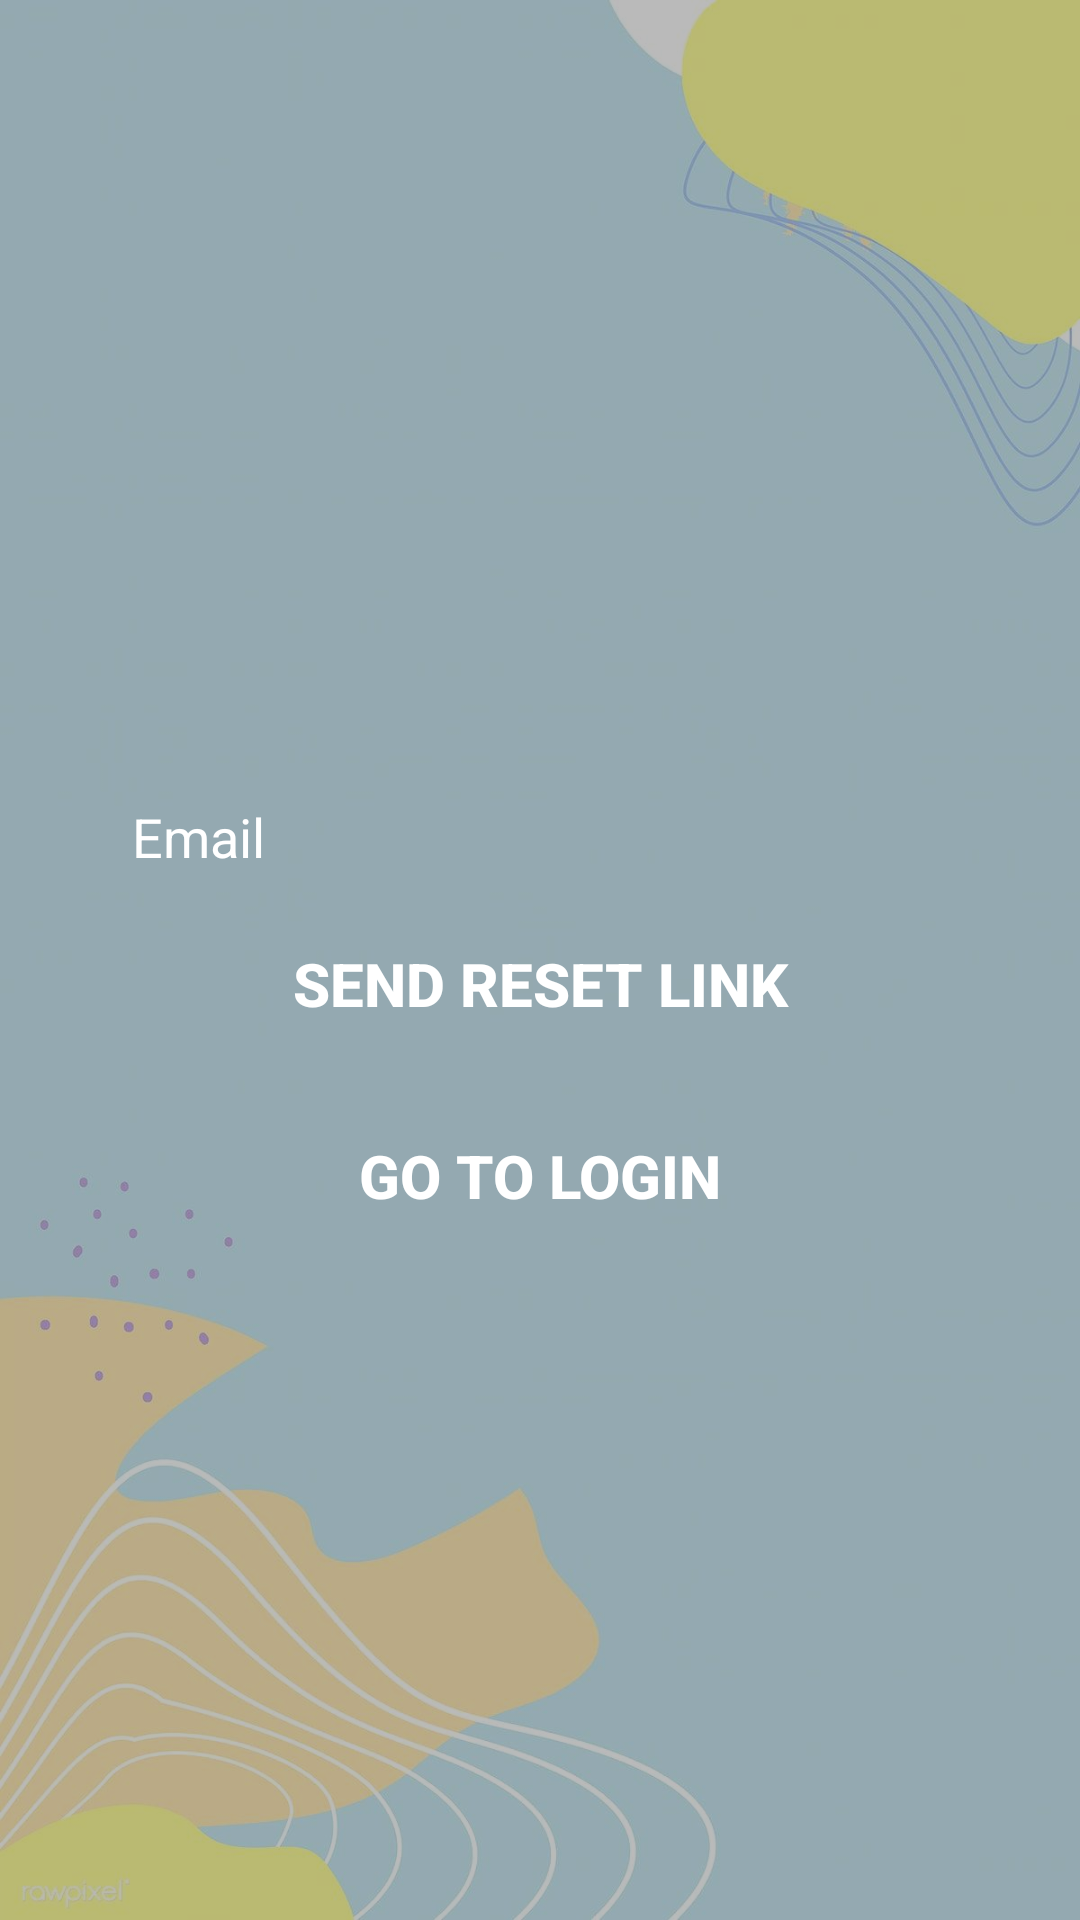

Layout XML and referenced resources for this Android screen:
<!-- AndroidManifest.xml: activity theme Theme.AppCompat.Light.NoActionBar.FullScreen -->
<!-- res/layout/activity_forgot_pass.xml -->
<?xml version="1.0" encoding="utf-8"?>
<androidx.constraintlayout.widget.ConstraintLayout xmlns:android="http://schemas.android.com/apk/res/android"
    xmlns:app="http://schemas.android.com/apk/res-auto"
    xmlns:tools="http://schemas.android.com/tools"
    android:layout_width="match_parent"
    android:layout_height="match_parent"
    android:background="@drawable/bg"
    tools:context=".ForgotPassActivity">

    <View
        android:layout_width="match_parent"
        android:layout_height="match_parent"
        android:background="#45000000"/>
    <ScrollView
        android:layout_width="match_parent"
        android:layout_height="match_parent"
        android:fillViewport="true"
        app:layout_editor_absoluteX="147dp"
        app:layout_editor_absoluteY="-50dp">

        <androidx.constraintlayout.widget.ConstraintLayout
            android:layout_width="match_parent"
            android:layout_height="match_parent">

            <EditText
                android:id="@+id/input_email_forgot"
                android:layout_width="0dp"
                android:layout_height="wrap_content"
                android:layout_marginTop="40dp"
                android:layout_marginStart="24dp"
                android:layout_marginEnd="24dp"
                android:ems="10"
                android:paddingLeft="20dp"
                android:paddingRight="20dp"
                android:paddingBottom="13dp"
                android:paddingTop="13dp"
                android:inputType="textEmailAddress"
                android:drawableLeft="@drawable/ic_baseline_email_24"
                android:drawablePadding="10dp"
                android:hint="Email"
                android:textColor="@color/white"
                android:background="@drawable/input_bg"
                android:textColorHint="@color/white"
                app:layout_editor_absoluteY="248dp"
                app:layout_editor_absoluteX="97dp"
                app:layout_constraintEnd_toEndOf="parent"
                app:layout_constraintHorizontal_bias="0.0"
                app:layout_constraintStart_toStartOf="parent"
                app:layout_constraintBottom_toTopOf="@id/reset_pass_btn"
                />

            <Button
                android:id="@+id/reset_pass_btn"
                android:layout_width="0dp"
                android:layout_height="wrap_content"
                android:layout_marginTop="16dp"
                android:text="Send Reset Link"
                android:textSize="20sp"
                android:textStyle="bold"
                android:textColor="@color/white"
                android:background="@drawable/input_bg"
                app:layout_constraintEnd_toEndOf="@id/input_email_forgot"
                app:layout_constraintStart_toStartOf="@id/input_email_forgot"
                app:layout_constraintTop_toTopOf="parent"
                app:layout_constraintBottom_toBottomOf="parent" />

            <Button
                android:id="@+id/login_after_forget_btn"
                android:layout_width="0dp"
                android:layout_height="wrap_content"
                android:layout_marginTop="16dp"
                android:text="Go to Login"
                android:textSize="20sp"
                android:textStyle="bold"
                android:textColor="@color/white"
                android:background="@drawable/input_bg"
                app:layout_constraintEnd_toEndOf="@id/input_email_forgot"
                app:layout_constraintStart_toStartOf="@id/input_email_forgot"
                app:layout_constraintTop_toBottomOf="@id/reset_pass_btn" />

        </androidx.constraintlayout.widget.ConstraintLayout>
    </ScrollView>

</androidx.constraintlayout.widget.ConstraintLayout>
<!-- resources referenced by this layout -->
<resources>
  <!-- drawable bg: jpg bitmap (drawable, 49447 bytes) -->
  <style name="Theme.AppCompat.Light.NoActionBar.FullScreen" parent="@style/Theme.AppCompat.Light.NoActionBar">
          <item name="android:windowNoTitle">true</item>
          <item name="android:windowActionBar">false</item>
          <item name="android:windowFullscreen">true</item>
          <item name="android:windowContentOverlay">@null</item>
      </style>
  <!-- not gathered from this repository: default colours our renderer supplied (Android Studio template values) -->
  <color name="white">#FFFFFFFF</color>
</resources>
